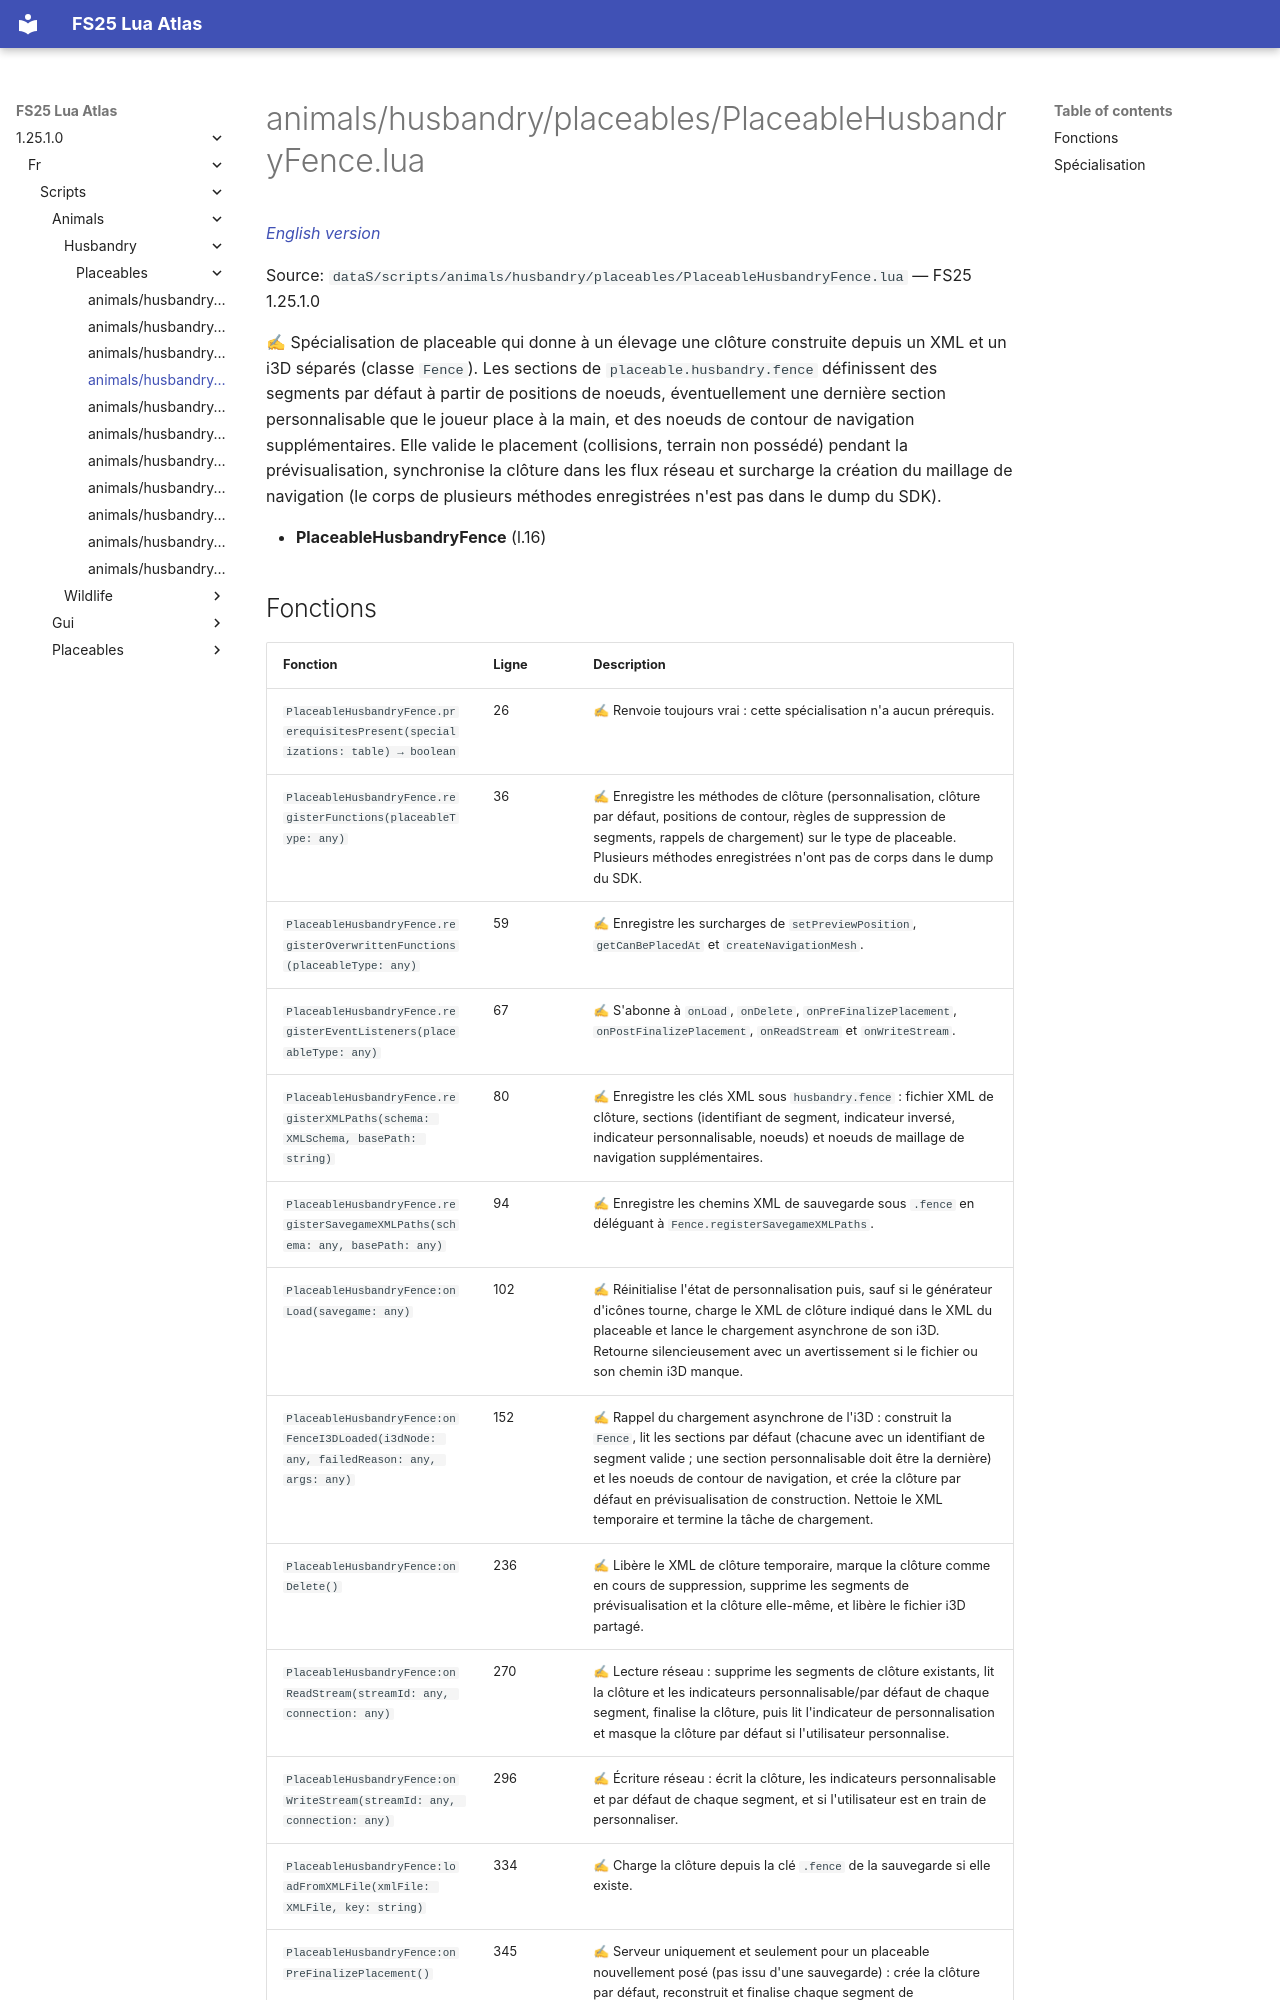

repository: Tim0219800/fs25-lua-atlas · page: 1.25.1.0/fr/scripts/animals/husbandry/placeables/PlaceableHusbandryFence.html · generator: mkdocs

# animals/husbandry/placeables/PlaceableHusbandryFence.lua

*[English version](../../../../../scripts/animals/husbandry/placeables/PlaceableHusbandryFence.md)*

Source: `dataS/scripts/animals/husbandry/placeables/PlaceableHusbandryFence.lua` — FS25 1.25.1.0

✍ Spécialisation de placeable qui donne à un élevage une clôture construite depuis un XML et un i3D séparés (classe `Fence`). Les sections de `placeable.husbandry.fence` définissent des segments par défaut à partir de positions de noeuds, éventuellement une dernière section personnalisable que le joueur place à la main, et des noeuds de contour de navigation supplémentaires. Elle valide le placement (collisions, terrain non possédé) pendant la prévisualisation, synchronise la clôture dans les flux réseau et surcharge la création du maillage de navigation (le corps de plusieurs méthodes enregistrées n'est pas dans le dump du SDK).

- **PlaceableHusbandryFence** (l.16)
